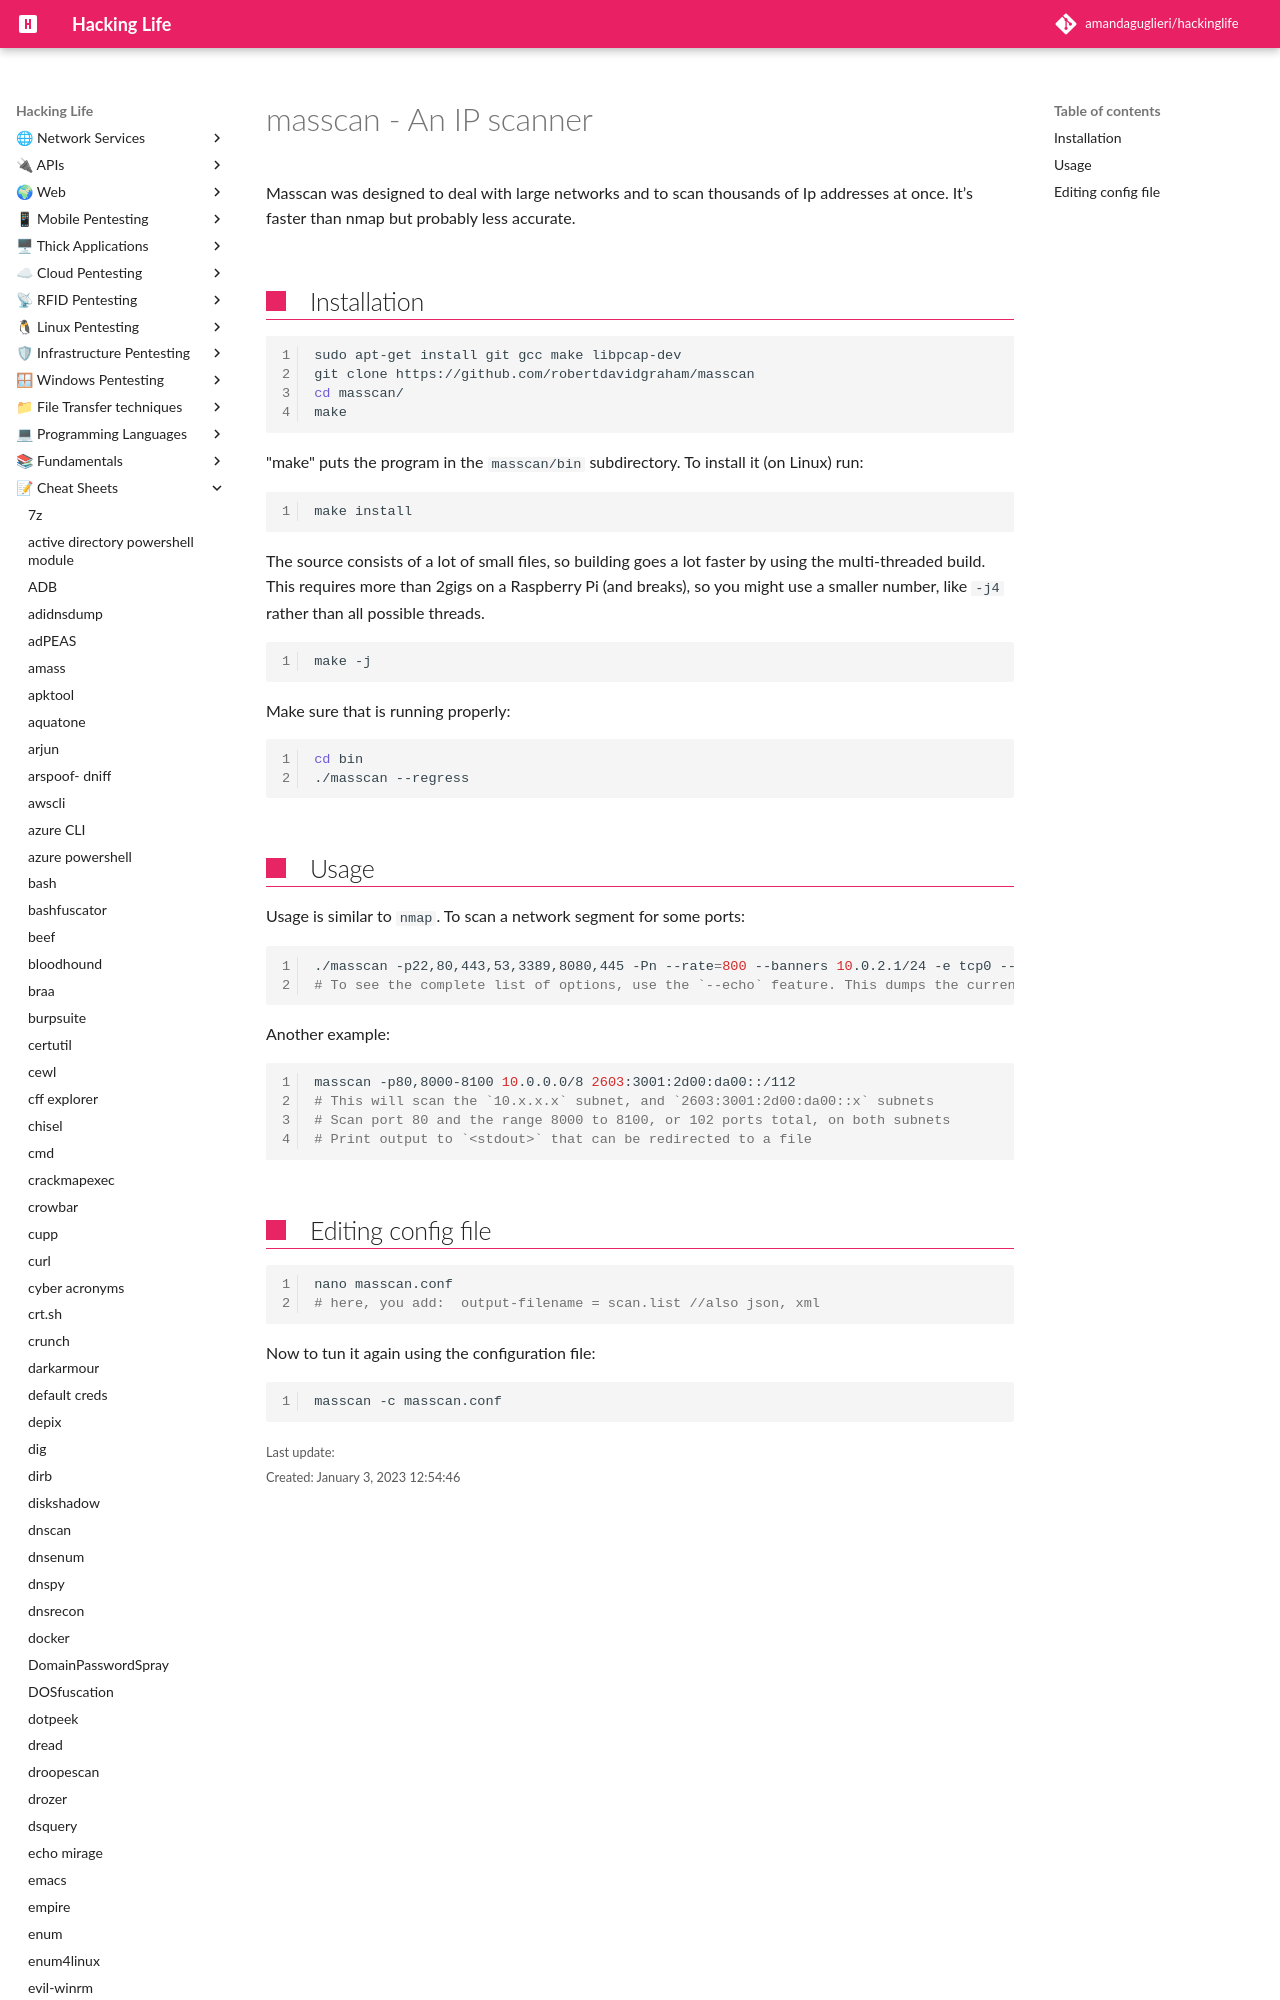

repository: amandaguglieri/hackinglife · page: masscan/index.html · generator: mkdocs

---
title: masscan - An IP scanner 
author: amandaguglieri
draft: false
TableOfContents: true
tags:
  - reconnaissance
  - scanning
---

# masscan - An IP scanner

Masscan was designed to deal with large networks and to scan thousands of Ip addresses at once. It’s faster than nmap but probably less accurate.
